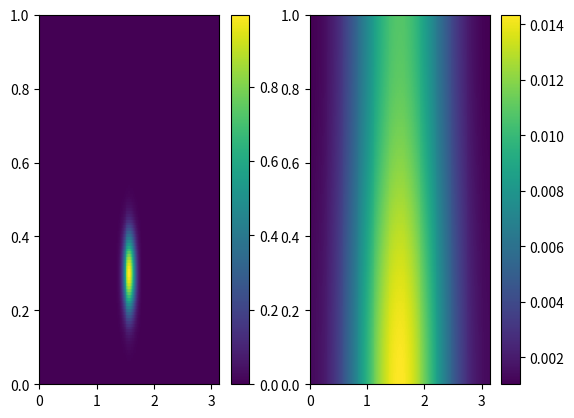

Reproduce this figure in Python.
import numpy as np
import matplotlib.pyplot as plt

nx, ny, nz = 256, 192, 128

xsize = 2.*np.pi
ysize = np.pi
zsize = 1.

dx, dy, dz = xsize/nx, ysize/ny, zsize/nz

x = np.arange(dx/2, xsize, dx)
y = np.arange(dy/2, ysize, dy)
z = np.arange(dz/2, zsize, dz)

c0 = np.empty((nz, ny))

sigma_c = 0.1
c0[:,:] = np.exp(-(y[None,:]-ysize/2)**2 / sigma_c**2) * np.exp(-(z[:,None]-0.3)**2 / sigma_c**2)

u = 0.1 * z
kappa = 0.4*10
ustar = 0.005
Ky = kappa*z*ustar
Kz = kappa*0.5*(z[:-1]+z[1:])*ustar
Kz = np.append(0., Kz)
Kz = np.append(Kz, kappa*zsize*ustar)

# EXPLICIT SOLVER
c = np.empty((nz+2, ny+2))
c[1:-1,1:-1] = c0[:,:]


# Distance to cover.
dx_tot = 1.

# Check for maximum permissible K.

dx_max_y = 0.5 * dy**2 * u / Ky
dx_max_z = 0.5 * dz**2 * u / Kz[1:]
dx_max = min( dx_max_y.min(), dx_max_z.min() )

# Keep a factor 2 safety margin.
n_tot = 2*int( dx_tot / dx_max )
dx_step = dx_tot / n_tot

print("Solving in {:} steps.".format(n_tot))
x_step = 0.
for n in range(n_tot):
    # Ghost cells in y
    c[:, 0] = c[:,-2]
    c[:,-1] = c[:, 1]
    
    # Ghost cells in z
    c[ 0,:] = c[ 1,:]
    c[-1,:] = c[-2,:]
    
    c[1:-1,1:-1] = u[:,None]/dx_step * c[1:-1,1:-1] \
                 + Ky[:,None] * (c[1:-1,:-2] - 2*c[1:-1,1:-1] + c[1:-1,2:]) / dy**2 \
                 + ( ( Kz[1:,None] * (c[2:,1:-1] - c[1:-1,1:-1]) / dz ) - ( Kz[:-1,None] * (c[1:-1,1:-1] - c[:-2,1:-1]) / dz ) ) /dz
    
    c[1:-1,1:-1] /= (u[:,None])/dx_step
    x_step += dx_step

print(x_step)
c1 = c[1:-1,1:-1]

plt.figure()
plt.subplot(121)
plt.pcolormesh(y, z, c0)
plt.colorbar()
plt.subplot(122)
plt.pcolormesh(y, z, c1)
plt.colorbar()
plt.show()
